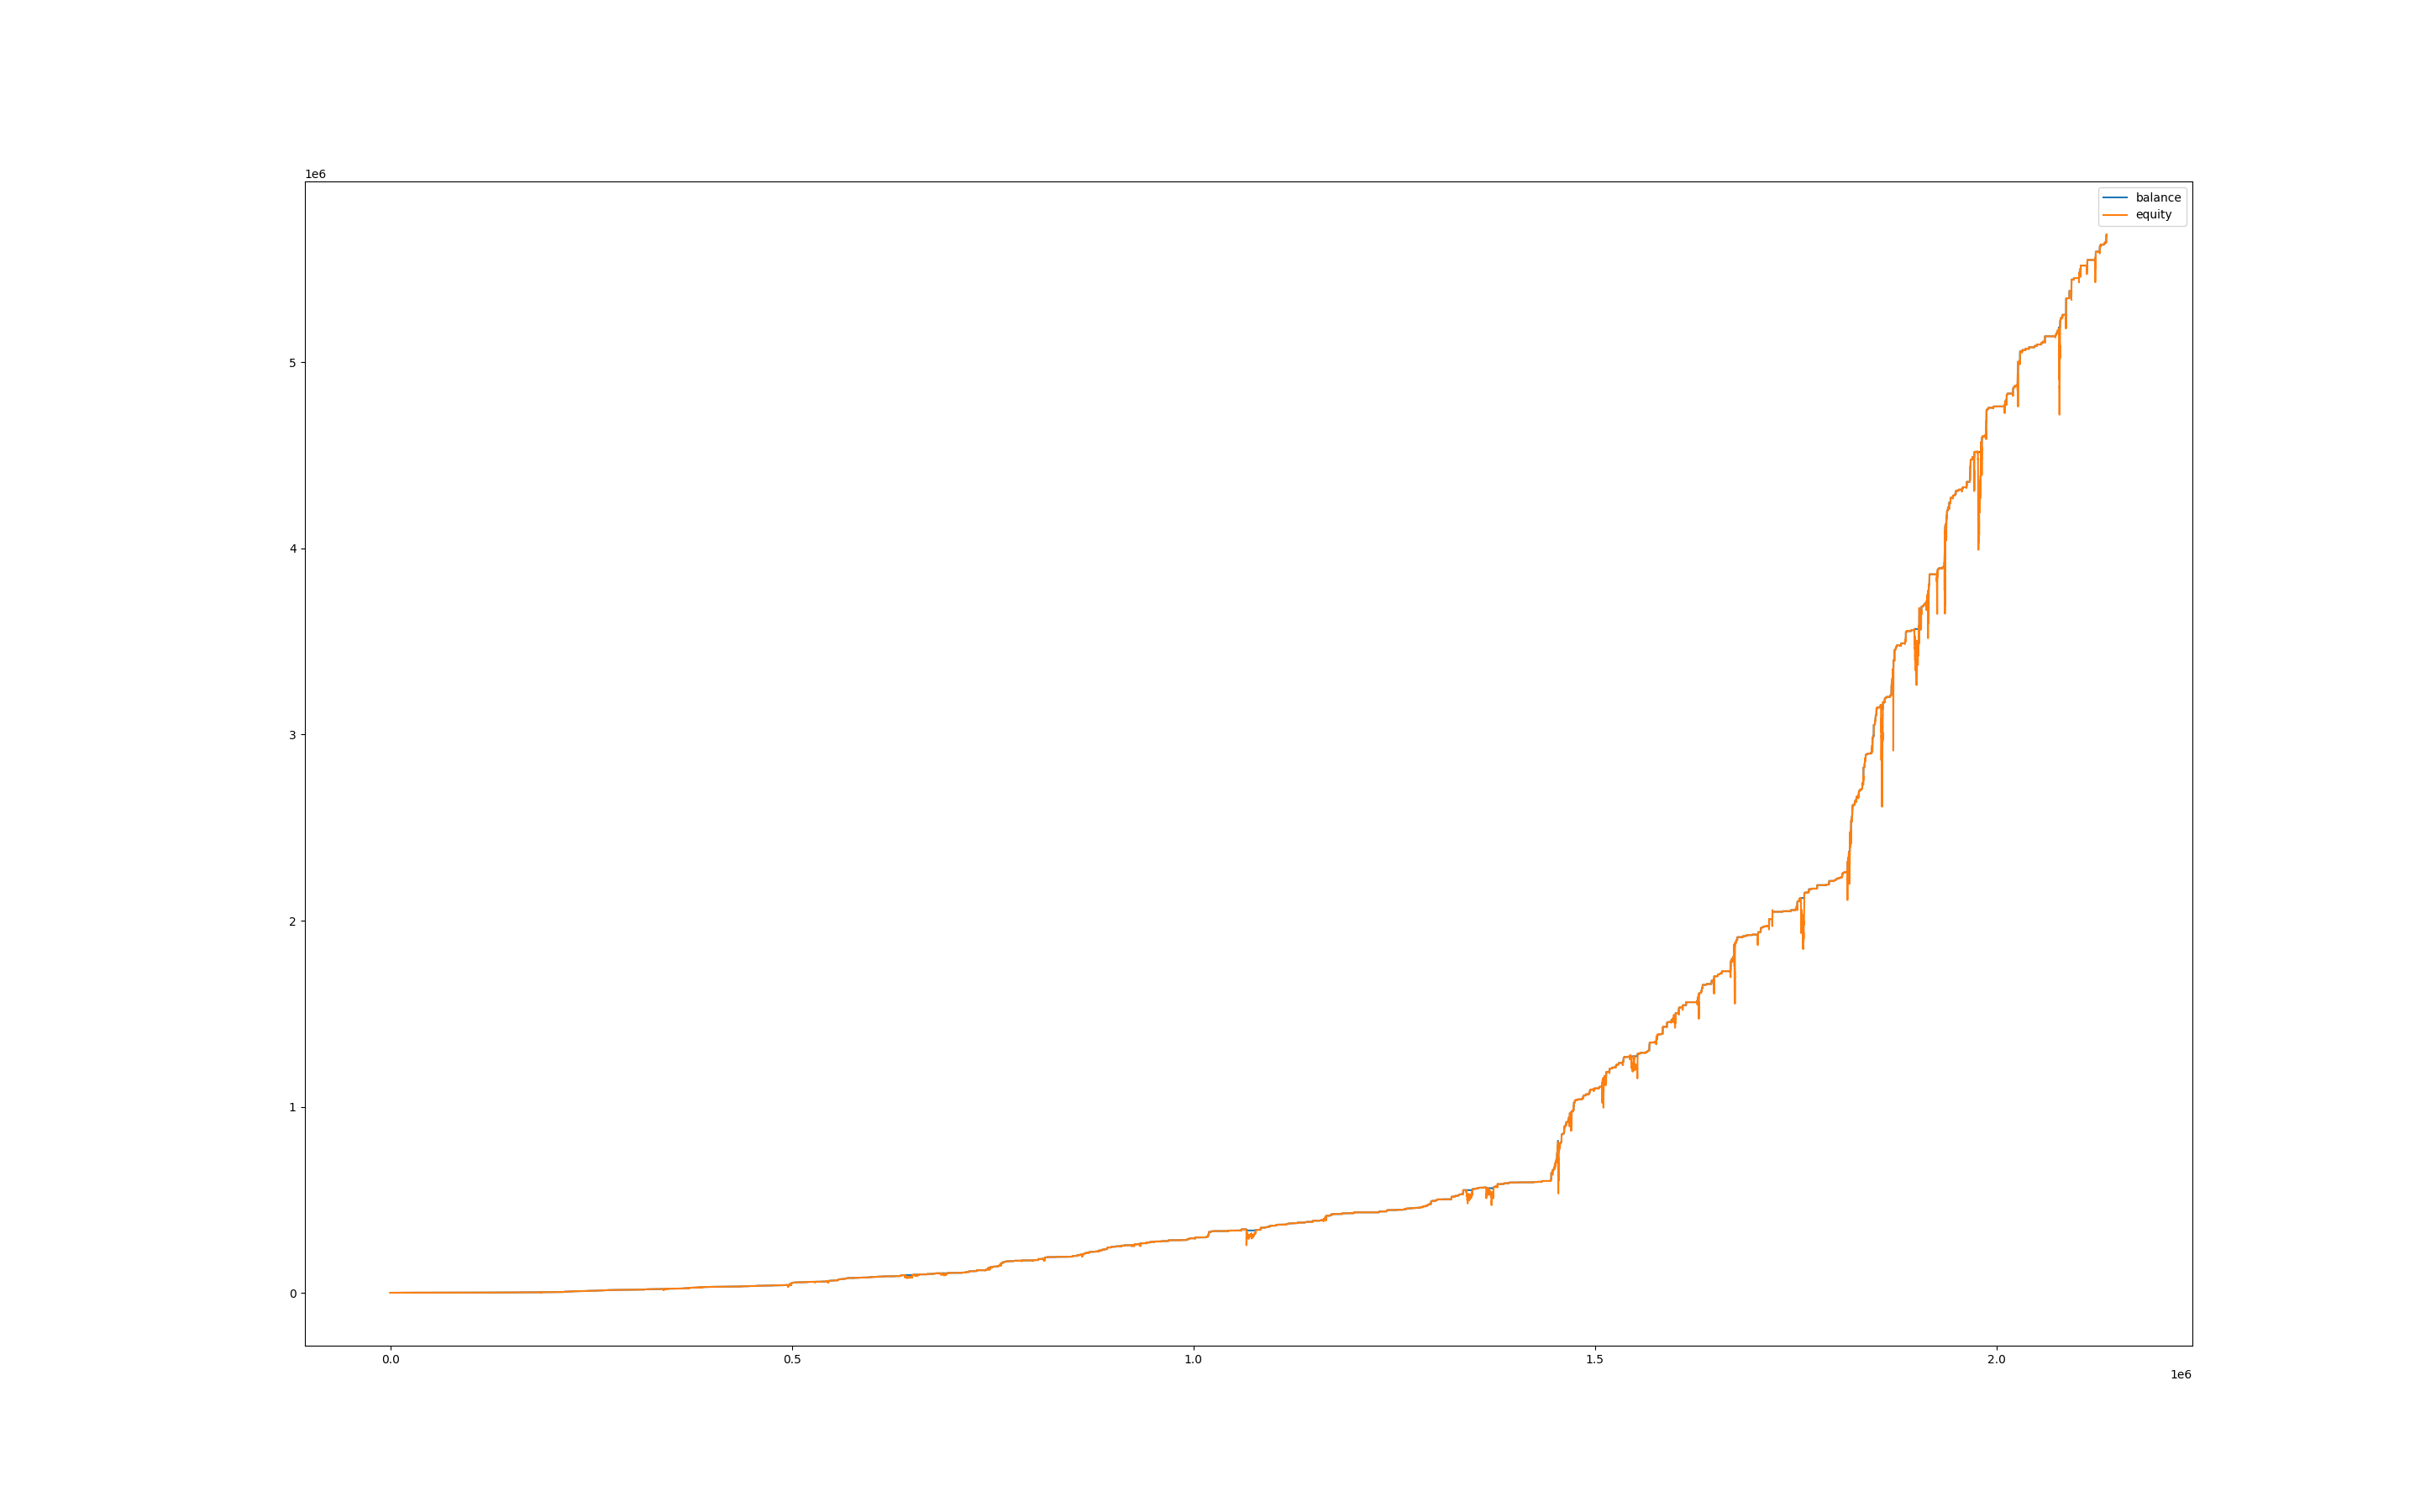

Values plotted in this chart, from the file beside it:
, balance, equity, balance_btc, equity_btc
0, 1000, 1000, 0.0, 0.0
60, 1000, 1000, 0.0, 0.0
120, 1000, 1000, 0.0, 0.0
180, 1000, 1000, 0.0, 0.0
240, 1000, 1000, 0.0, 0.0
300, 1000, 1000, 0.0, 0.0
360, 1000, 1000, 0.0, 0.0
420, 1000, 1000, 0.0, 0.0
480, 1000, 1000, 0.0, 0.0
540, 1000, 1000, 0.0, 0.0
600, 1000, 1000, 0.0, 0.0
660, 1000, 1000, 0.0, 0.0
720, 1000, 1000, 0.0, 0.0
780, 1000, 1000, 0.0, 0.0
840, 1000, 1000, 0.0, 0.0
900, 1000, 1000, 0.0, 0.0
960, 1000, 1000, 0.0, 0.0
1020, 1000, 1000, 0.0, 0.0
1080, 1000, 1000, 0.0, 0.0
1140, 1000, 1000, 0.0, 0.0
1200, 1000, 1000, 0.0, 0.0
1260, 1000, 1000, 0.0, 0.0
1320, 1000, 1000, 0.0, 0.0
1380, 1000, 1000, 0.0, 0.0
1440, 1007, 998.7, 0.0, -1.234
1500, 1014, 1007, 0.0, 0.0
1560, 1016, 1014, 0.0, 0.0
1620, 1016, 1016, 0.0, 0.0
1680, 1016, 1016, 0.0, 0.0
1740, 1016, 1016, 0.0, 0.0
1800, 1017, 1016, 0.0, 0.0
1860, 1017, 1017, 0.0, 0.0
1920, 1017, 1017, 0.0, 0.0
1980, 1023, 1018, 0.0, 0.7345
2040, 1023, 1023, 0.0, 0.0
2100, 1023, 1023, 0.0, 0.0
2160, 1023, 1023, 0.0, 0.0
2220, 1038, 1023, 0.0, -0.2168
2280, 1038, 1038, 0.0, 0.0
2340, 1038, 1038, 0.0, 0.0
2400, 1038, 1038, 0.0, 0.0
2460, 1039, 1038, 0.0, 0.5976
2520, 1039, 1039, 0.0, 0.0
2580, 1039, 1039, 0.0, 0.0
2640, 1039, 1039, 0.0, 0.0
2700, 1039, 1039, 0.0, 0.0
2760, 1039, 1039, 0.0, 0.0
2820, 1039, 1039, 0.0, 0.0
2880, 1039, 1039, 0.0, 0.0
2940, 1041, 1039, 0.0, 0.0
3000, 1041, 1041, 0.0, 0.0
3060, 1041, 1041, 0.0, 0.0
3120, 1041, 1041, 0.0, 0.0
3180, 1041, 1041, 0.0, 0.0
3240, 1041, 1041, 0.0, 0.0
3300, 1041, 1041, 0.0, 0.0
3360, 1041, 1041, 0.0, 0.0
3420, 1041, 1041, 0.0, 0.0
3480, 1041, 1041, 0.0, 0.0
3540, 1041, 1041, 0.0, 0.0
... 35,555 more rows
